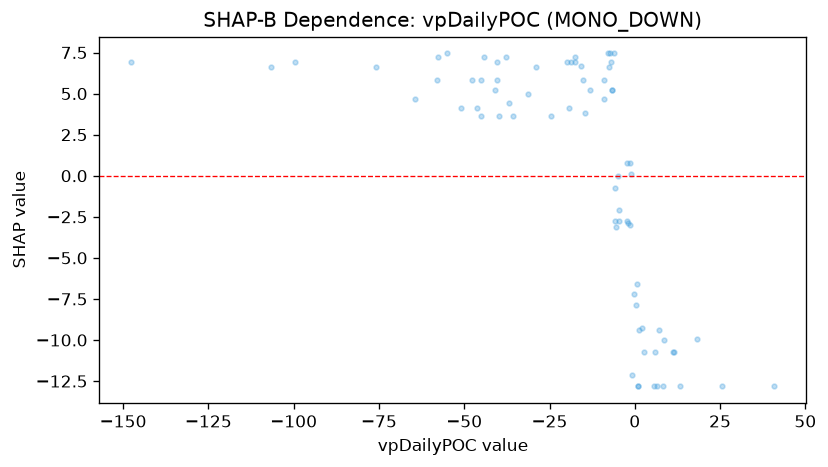

The table this chart was drawn from, first rows:
feature_value, shap_value
-46.22, 4.147
-36.79, 4.433
-15.89, 6.678
-1.259, -2.984
-15.28, 5.857
-28.97, 6.623
-24.61, 3.612
-40.98, 5.199
-4.685, -2.072
-13.19, 5.199
6.587, -12.82
0.9157, -12.82
-9.024, 5.857
0.5694, -6.577
11.09, -10.71
-0.2876, -7.171
-0.9342, -12.14
-5.501, -3.124
-17.53, 6.909
25.52, -12.82
-50.99, 4.147
-57.82, 7.213
-64.4, 4.664
-19.76, 6.909
-5.702, -0.7168
40.82, -12.82
0.8307, -12.82
8.539, -10.03
5.713, -12.82
-44.95, 5.857
-37.63, 7.213
11.58, -10.71
18.17, -9.963
-4.529, -2.753
-75.72, 6.623
-99.72, 6.909
-57.91, 5.857
-35.84, 3.612
-18.8, 6.909
-40.28, 5.857
-14.55, 3.843
13.33, -12.82
8.25, -12.82
2.705, -10.71
-6.017, 7.444
-17.48, 7.213
-47.81, 5.857
-19.37, 4.147
-7.648, 6.623
-6.824, 5.199
-9.006, 4.664
-44.23, 7.213
-1.438, 0.7852
-40.44, 6.909
-31.2, 4.968
-5.659, -2.753
-6.815, 5.199
0.255, -7.852
-4.86, -0.03565
-1.151, 0.104
... 15 more rows
